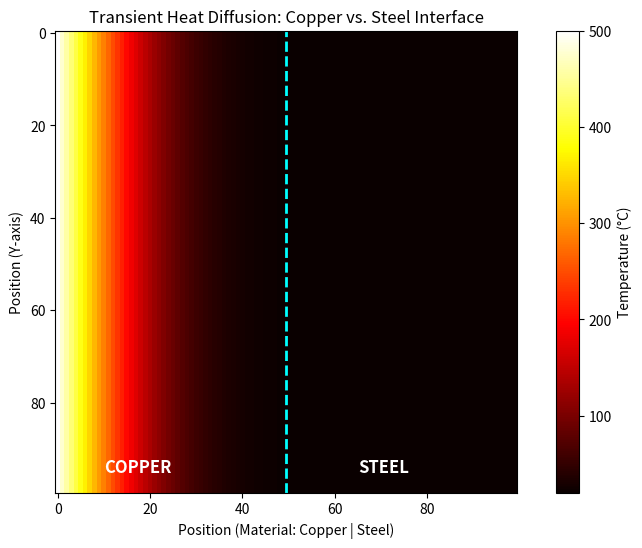

Here is the Python script that generated this plot:
import numpy as np
import matplotlib.pyplot as plt
from matplotlib.animation import FuncAnimation

# --- 1. SETUP ---
N = 100
plate = np.full((N, N), 20.0)
alpha_map = np.zeros((N, N))
# Copper diffusivity: 0.116 | Steel diffusivity: 0.013
alpha_map[:, :50] = 0.116 
alpha_map[:, 50:] = 0.013

# --- 2. PREPARE THE FIGURE ---
fig, ax = plt.subplots(figsize=(10, 6))
im = ax.imshow(plate, cmap='hot', vmin=20, vmax=500, interpolation='nearest')
plt.colorbar(im, label='Temperature (°C)')

# UPDATED LABELS: Naming the materials clearly
ax.set_title("Transient Heat Diffusion: Copper vs. Steel Interface")
ax.set_xlabel("Position (Material: Copper | Steel)")
ax.set_ylabel("Position (Y-axis)")

# Add a vertical dashed line to mark the interface at x=50
ax.axvline(x=49.5, color='cyan', linestyle='--', linewidth=2, label='Interface')
ax.text(10, 95, "COPPER", color='white', fontweight='bold', fontsize=12)
ax.text(65, 95, "STEEL", color='white', fontweight='bold', fontsize=12)

# --- 3. THE ANIMATION FUNCTION ---
def update(frame):
    global plate
    for _ in range(15): 
        plate[:, 0] = 500.0 # Left edge heater
        
        interior = plate[1:-1, 1:-1]
        laplacian = (plate[:-2, 1:-1] + plate[2:, 1:-1] + 
                     plate[1:-1, :-2] + plate[1:-1, 2:] - 4*interior)
        
        plate[1:-1, 1:-1] += alpha_map[1:-1, 1:-1] * laplacian
        
        # Insulation Conditions
        plate[:, -1] = plate[:, -2] 
        plate[0, :] = plate[1, :]   
        plate[-1, :] = plate[-2, :] 
        
    im.set_array(plate)
    return [im]

# --- 4. SAVE THE GIF ---
print("Generating GIF with material labels...")
ani = FuncAnimation(fig, update, frames=80, blit=True)

# Save using the pillow writer
ani.save('heat_diffusion_copper_steel.gif', writer='pillow', fps=15)
print("Success! 'heat_diffusion_copper_steel.gif' is now in your folder.")

plt.show()
